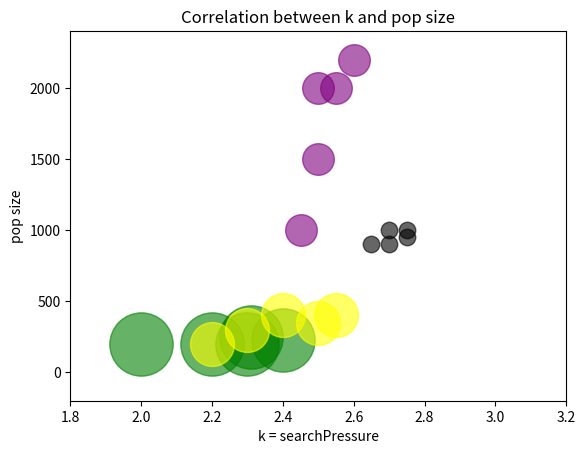

Here is the Python script that generated this plot:
import matplotlib.pyplot as plt
import numpy as np

plt.xlabel("k = searchPressure")
plt.ylabel("pop size")
plt.title("Correlation between k and pop size")
plt.axis([1.8, 3.2, -200, 2400])     # X, Y축의 범위: [xmin, xmax, ymin, ymax]

x1 = [2.0, 2.2, 2.3, 2.31, 2.4]
y1 = [200, 200, 200, 250, 230]
cost1 = 6381.72
color1 = 'Green'
area1 = (cost1/500)**3
for i in range(5):
    area4 = (cost1/1000)**3
    plt.scatter(x1[i], y1[i], s=area1, c=color1, alpha=0.6)

x2 = [2.2, 2.3, 2.4, 2.5, 2.55]
y2 = [200, 300, 400, 350, 400]
cost2 = 6001.13
color2 = 'Yellow'
area2 = (cost2/600)**3
for i in range(5):
    area4 = (cost2/1000)**3
    plt.scatter(x2[i], y2[i], s=area2, c=color2, alpha=0.6)

x3 = [2.45, 2.5, 2.5, 2.55, 2.6]
y3 = [1000, 1500, 2000, 2000, 2200]
cost3 = 5625.92
color3 = 'Purple'
area3 = (cost3/700)**3
for i in range(5):
    area4 = (cost3/1000)**3
    plt.scatter(x3[i], y3[i], s=area3, c=color3, alpha=0.6)

x4 = [2.65, 2.7, 2.7, 2.75, 2.75]
y4 = [900, 900, 1000, 950, 1000]
cost4 = 5208
color4 = 'Black'
for i in range(5):
    area4 = (cost4/1000)**3
    plt.scatter(x4[i], y4[i], s=area4, c=color4, alpha=0.6)

plt.show()



